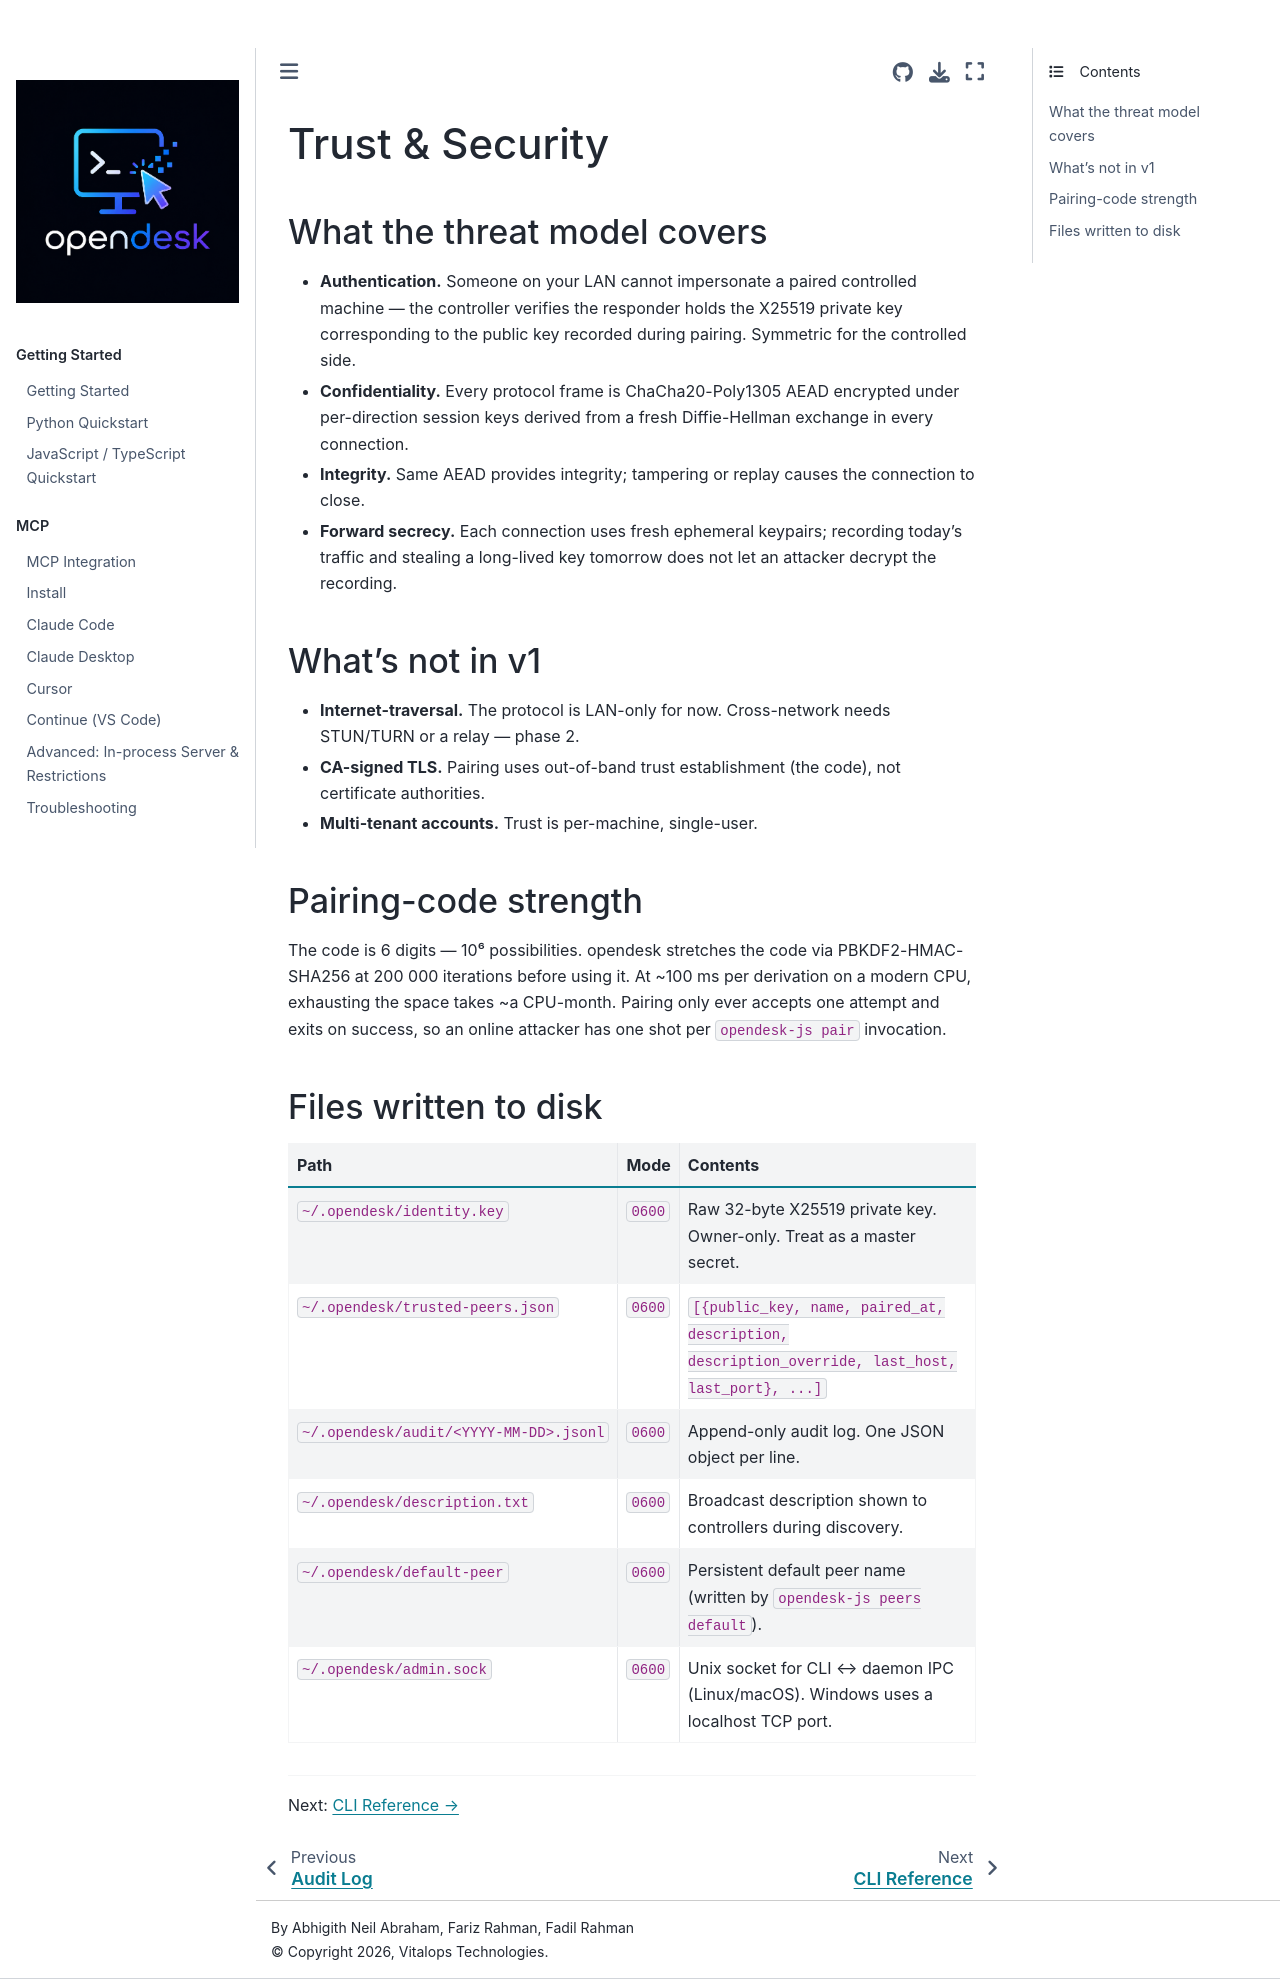

repository: vitalops/opencua · page: docs/remote-js/security.html · generator: mkdocs

# Trust & Security

## What the threat model covers

- **Authentication.** Someone on your LAN cannot impersonate a paired
  controlled machine — the controller verifies the responder holds the X25519
  private key corresponding to the public key recorded during pairing.
  Symmetric for the controlled side.
- **Confidentiality.** Every protocol frame is ChaCha20-Poly1305 AEAD
  encrypted under per-direction session keys derived from a fresh
  Diffie-Hellman exchange in every connection.
- **Integrity.** Same AEAD provides integrity; tampering or replay causes the
  connection to close.
- **Forward secrecy.** Each connection uses fresh ephemeral keypairs;
  recording today's traffic and stealing a long-lived key tomorrow does not
  let an attacker decrypt the recording.

## What's not in v1

- **Internet-traversal.** The protocol is LAN-only for now. Cross-network
  needs STUN/TURN or a relay — phase 2.
- **CA-signed TLS.** Pairing uses out-of-band trust establishment (the code),
  not certificate authorities.
- **Multi-tenant accounts.** Trust is per-machine, single-user.

## Pairing-code strength

The code is 6 digits — 10⁶ possibilities. opendesk stretches the code via
PBKDF2-HMAC-SHA256 at 200 000 iterations before using it. At ~100 ms per
derivation on a modern CPU, exhausting the space takes ~a CPU-month. Pairing
only ever accepts one attempt and exits on success, so an online attacker has
one shot per `opendesk-js pair` invocation.

## Files written to disk

| Path | Mode | Contents |
|---|---|---|
| `~/.opendesk/identity.key` | `0600` | Raw 32-byte X25519 private key. Owner-only. Treat as a master secret. |
| `~/.opendesk/trusted-peers.json` | `0600` | `[{public_key, name, paired_at, description, description_override, last_host, last_port}, ...]` |
| `~/.opendesk/audit/<YYYY-MM-DD>.jsonl` | `0600` | Append-only audit log. One JSON object per line. |
| `~/.opendesk/description.txt` | `0600` | Broadcast description shown to controllers during discovery. |
| `~/.opendesk/default-peer` | `0600` | Persistent default peer name (written by `opendesk-js peers default`). |
| `~/.opendesk/admin.sock` | `0600` | Unix socket for CLI ↔ daemon IPC (Linux/macOS). Windows uses a localhost TCP port. |

---

Next: [CLI Reference →](cli.md)
